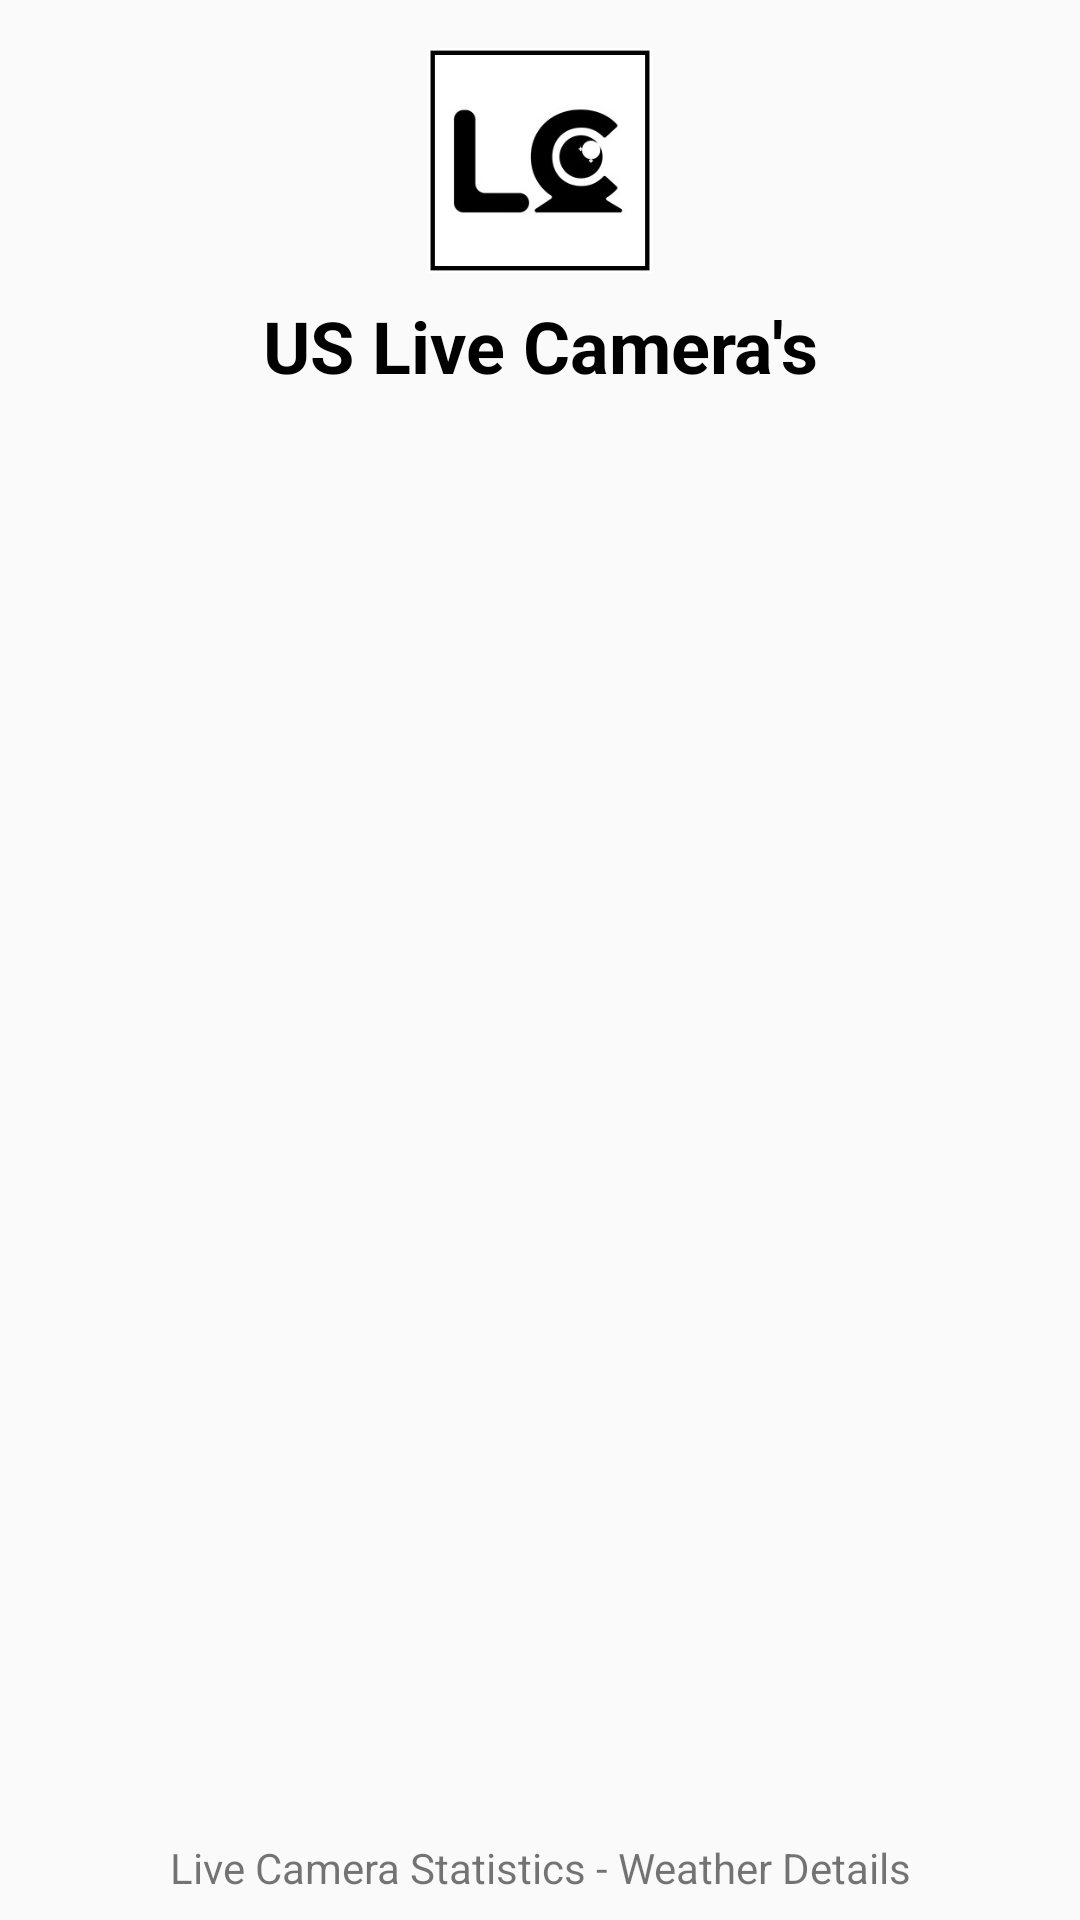

The Android layout XML behind this screen, and the referenced resources:
<!-- AndroidManifest.xml: application theme Theme.LiveCamera -->
<!-- res/layout/activity_main.xml -->
<?xml version="1.0" encoding="utf-8"?>
<androidx.constraintlayout.widget.ConstraintLayout xmlns:android="http://schemas.android.com/apk/res/android"
    xmlns:app="http://schemas.android.com/apk/res-auto"
    xmlns:tools="http://schemas.android.com/tools"
    android:layout_width="match_parent"
    android:layout_height="match_parent"
    tools:context=".MainActivity">

    <ImageView
        android:id="@+id/lcCamera"
        android:layout_width="0dp"
        android:layout_height="75dp"
        android:layout_marginStart="16dp"
        android:layout_marginLeft="16dp"
        android:layout_marginTop="16dp"
        android:layout_marginEnd="16dp"
        android:layout_marginRight="16dp"
        app:layout_constraintEnd_toEndOf="parent"
        app:layout_constraintStart_toStartOf="parent"
        app:layout_constraintTop_toTopOf="parent"
        app:srcCompat="@drawable/livecamera" />

    <TextView
        android:id="@+id/lcTitle"
        android:layout_width="0dp"
        android:layout_height="wrap_content"
        android:layout_marginTop="8dp"
        android:gravity="center"
        android:text="US Live Camera's"
        android:textColor="#000000"
        android:textSize="24sp"
        android:textStyle="bold"
        app:layout_constraintEnd_toEndOf="parent"
        app:layout_constraintStart_toStartOf="parent"
        app:layout_constraintTop_toBottomOf="@+id/lcCamera" />

    <TextView
        android:id="@+id/lcDetails"
        android:layout_width="0dp"
        android:layout_height="wrap_content"
        android:layout_marginBottom="8dp"
        android:gravity="center"
        android:text="Live Camera Statistics - Weather Details"
        app:layout_constraintBottom_toBottomOf="parent"
        app:layout_constraintEnd_toEndOf="parent"
        app:layout_constraintStart_toStartOf="parent" />

    <ListView
        android:id="@+id/livecamera_listviewdata"
        android:layout_width="0dp"
        android:layout_height="0dp"
        android:layout_margin="20dp"
        android:clickable="true"
        app:layout_constraintBottom_toTopOf="@+id/lcDetails"
        app:layout_constraintEnd_toEndOf="parent"
        app:layout_constraintStart_toStartOf="parent"
        app:layout_constraintTop_toBottomOf="@+id/lcTitle" />

</androidx.constraintlayout.widget.ConstraintLayout>
<!-- resources referenced by this layout -->
<resources>
  <!-- drawable livecamera: png bitmap (drawable-v24, 12579 bytes) -->
  <style name="Theme.LiveCamera" parent="Theme.AppCompat.Light.NoActionBar">
          
          <item name="colorPrimary">@color/purple_500</item>
          <item name="colorPrimaryVariant">@color/purple_700</item>
          <item name="colorOnPrimary">@color/white</item>
          
          <item name="colorSecondary">@color/teal_200</item>
          <item name="colorSecondaryVariant">@color/teal_700</item>
          <item name="colorOnSecondary">@color/black</item>
          
          <item name="android:statusBarColor" tools:targetApi="l">?attr/colorPrimaryVariant</item>
          
          <item name="android:windowNoTitle">true</item>
          <item name="android:windowFullscreen">true</item>
      </style>
  <!-- not gathered from this repository: default colours our renderer supplied (Android Studio template values) -->
  <color name="purple_500">#FF6200EE</color>
  <color name="purple_700">#FF3700B3</color>
  <color name="teal_200">#FF03DAC5</color>
  <color name="teal_700">#FF018786</color>
  <color name="black">#FF000000</color>
  <color name="white">#FFFFFFFF</color>
</resources>
